The GitHub repository hendhamdi/SmartDate_IoT contains a labelled image folder "Date_Dataset" with 11 categories: Deglet Nour dryer, Deglet Nour oily, Deglet Nour oily treated, Deglet Nour semi-dryer, Deglet Nour semi-dryer treated, Deglet Nour semi-oily, Deglet Nour semi-oily treated, alig date variety, bessra date variety, kenta date variety, kintichi date variety. Examples follow, each with its label.

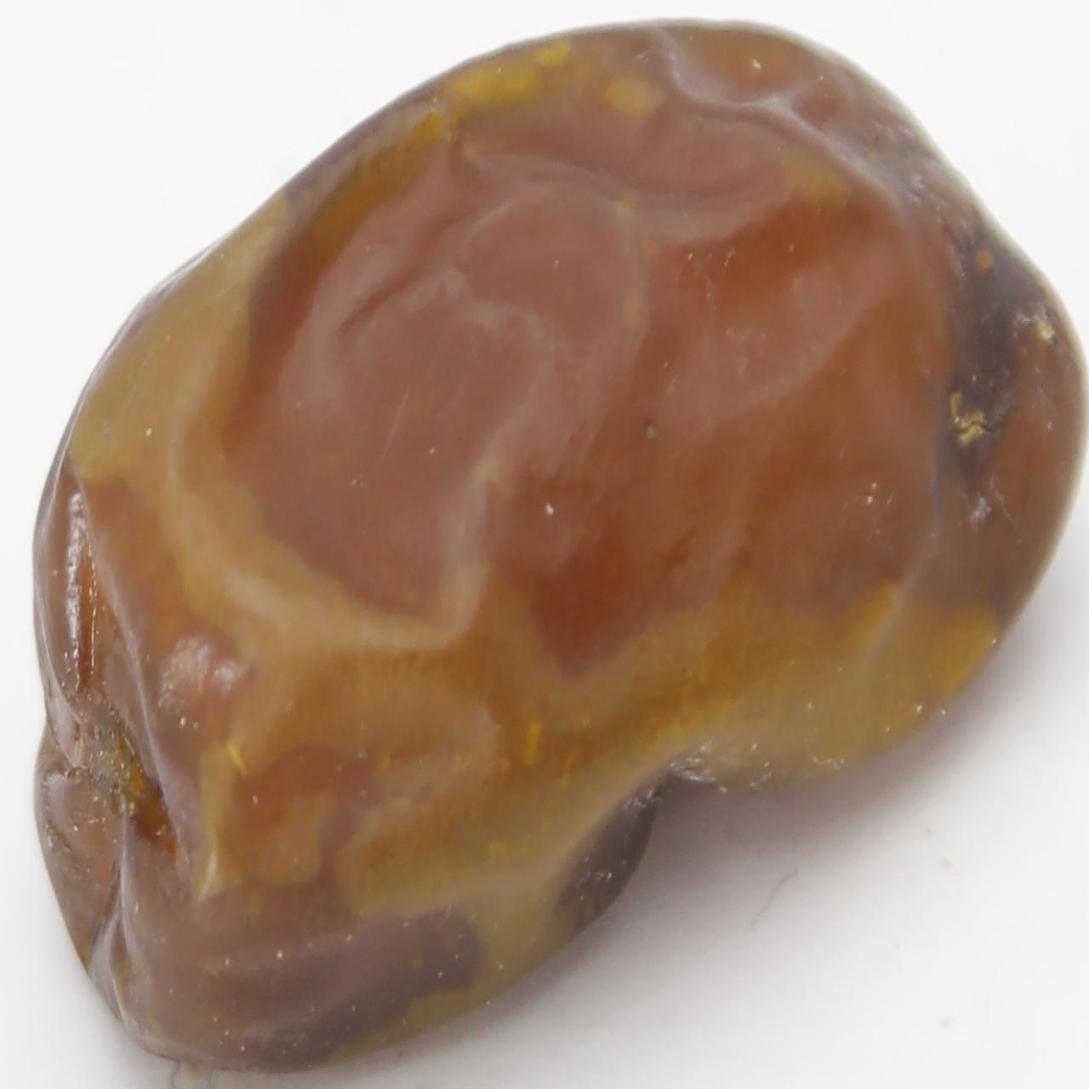
Label: Deglet Nour oily treated

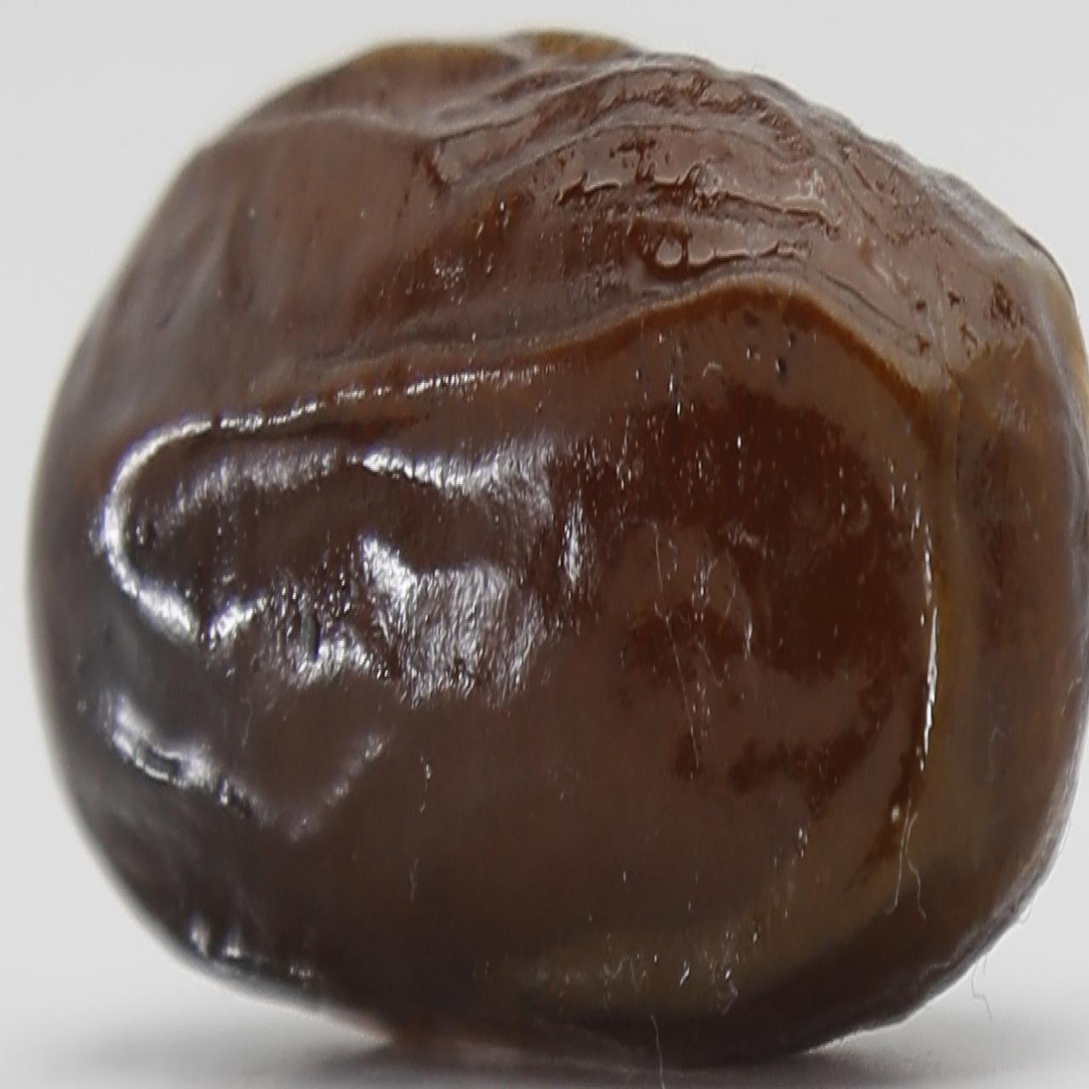
Label: alig date variety

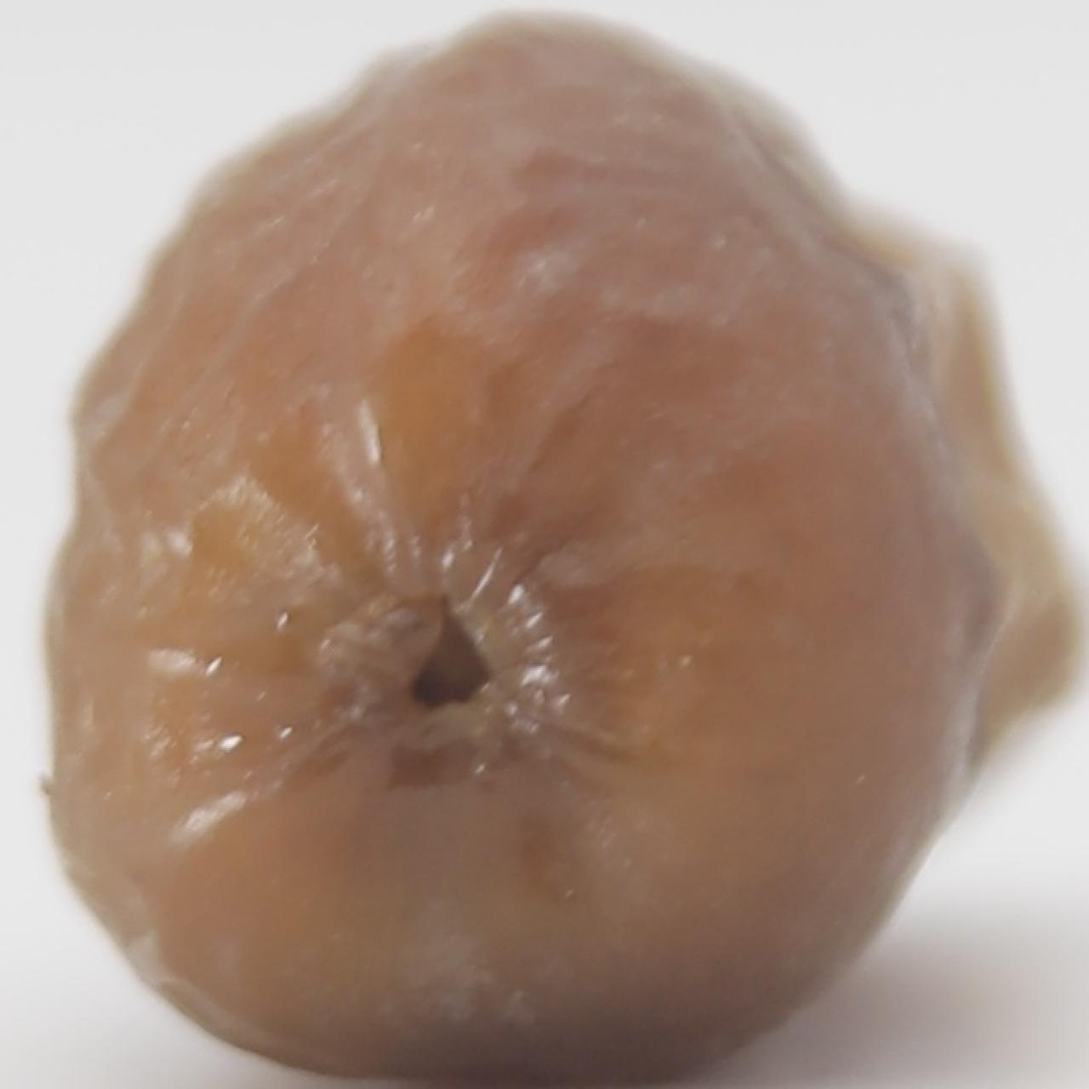
Label: Deglet Nour semi-dryer treated

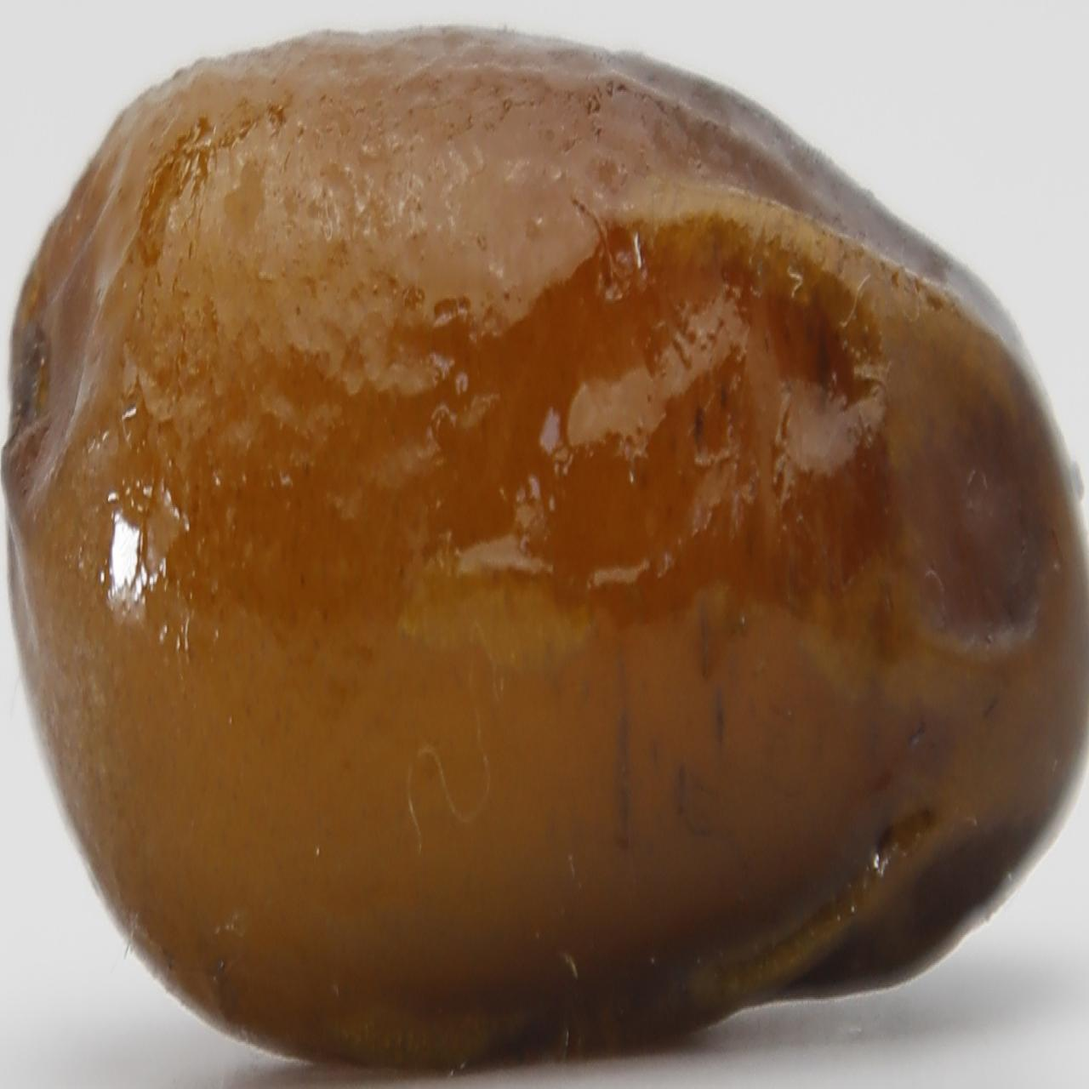
Label: alig date variety

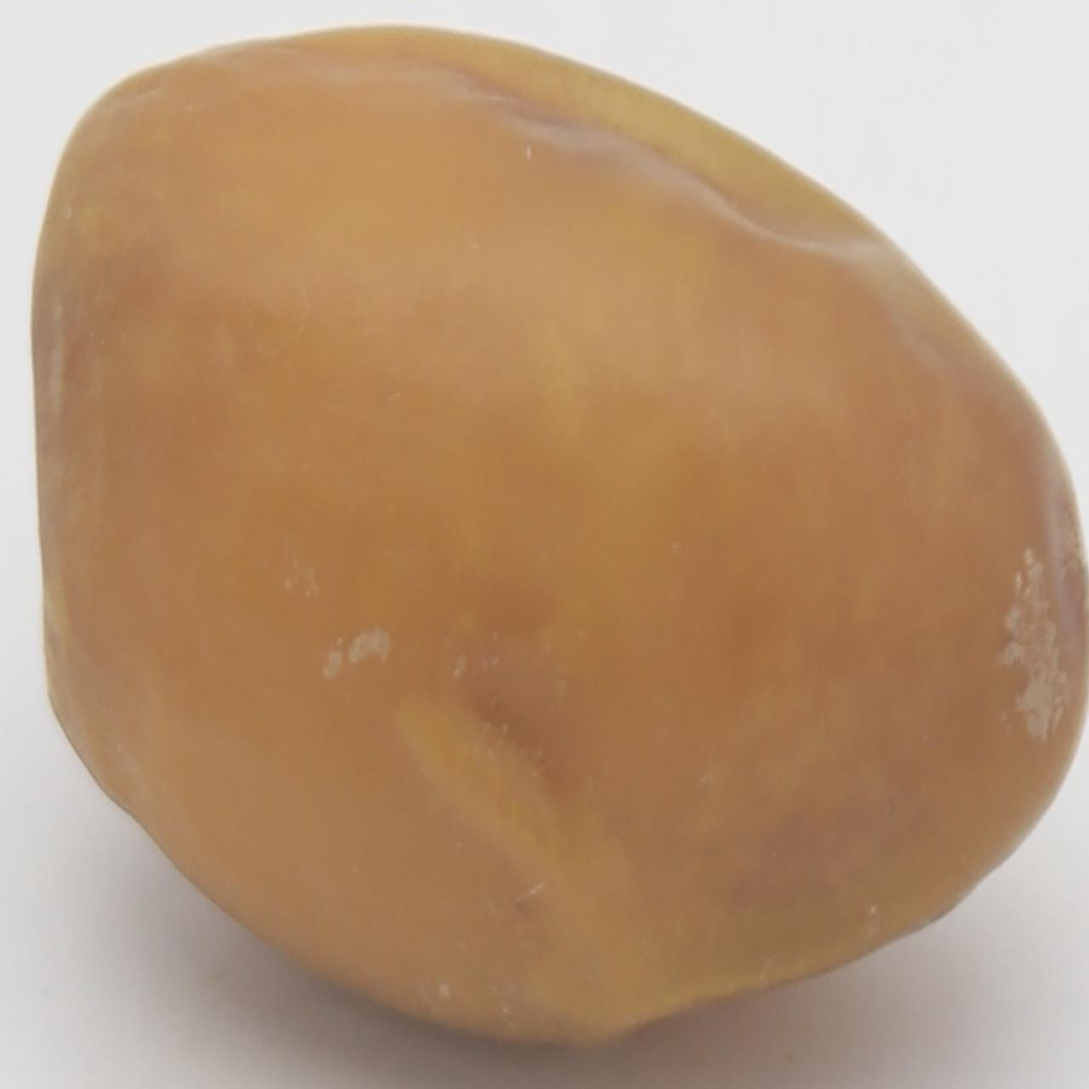
Label: bessra date variety

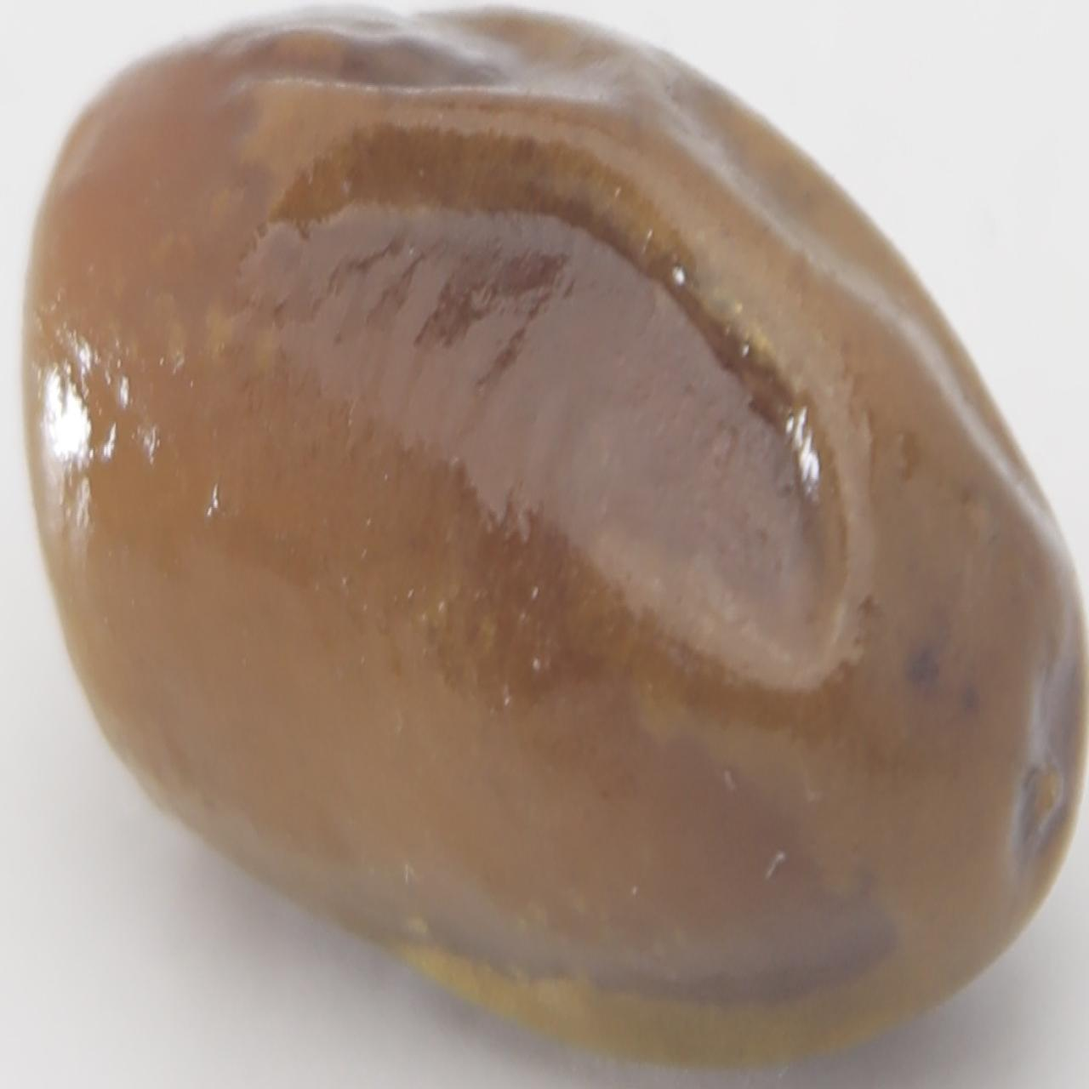
Label: kenta date variety
